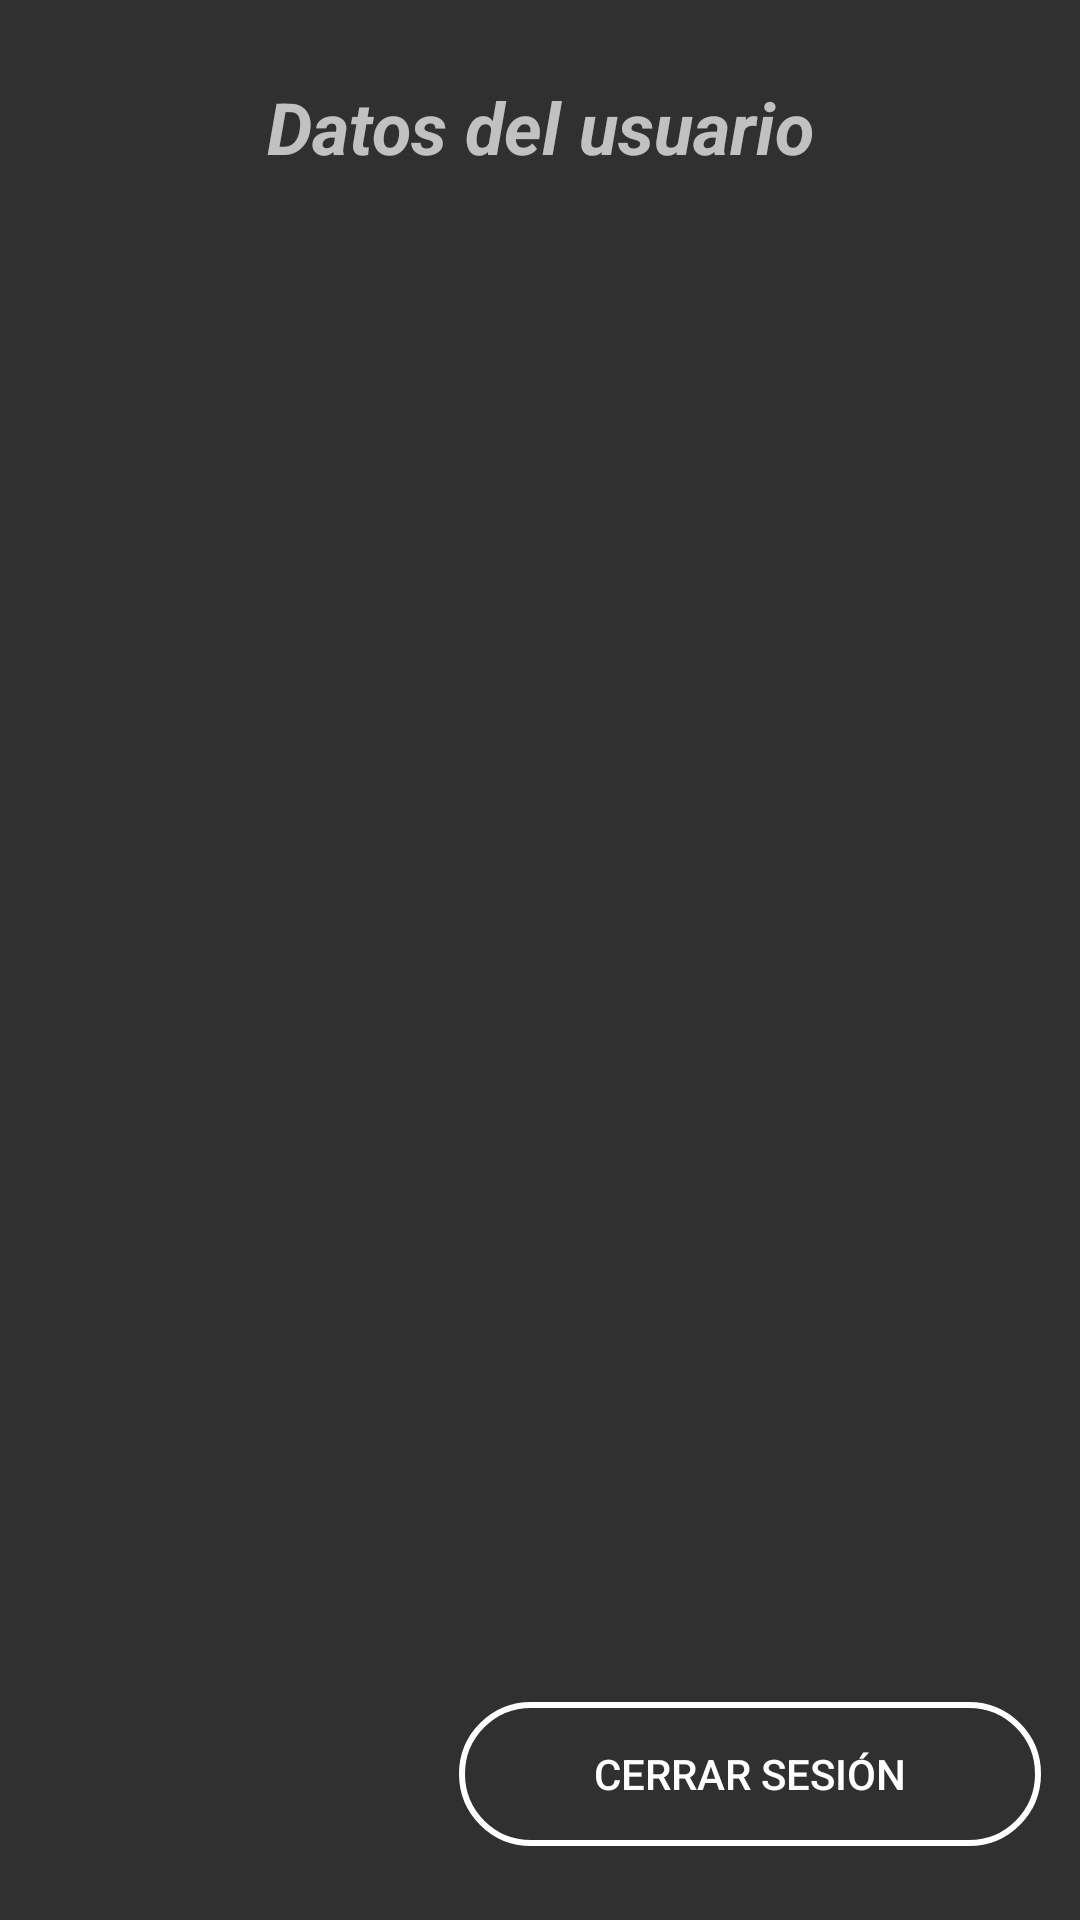

This screen was rendered from an Android layout file. Write that file and the resources it references.
<!-- AndroidManifest.xml: application theme Theme.AppCompat.NoActionBar -->
<!-- res/layout/activity_inicio_sesion_exitoso.xml -->
<?xml version="1.0" encoding="utf-8"?>
<androidx.constraintlayout.widget.ConstraintLayout xmlns:android="http://schemas.android.com/apk/res/android"
    xmlns:app="http://schemas.android.com/apk/res-auto"
    xmlns:tools="http://schemas.android.com/tools"
    android:id="@+id/linearLayout"
    android:layout_width="match_parent"
    android:layout_height="match_parent"
    android:padding="@dimen/fui_wrapper_padding_horiz"
    android:paddingStart="5dp"
    android:paddingLeft="5dp"
    android:paddingTop="5dp"
    android:paddingEnd="5dp"
    android:paddingRight="5dp"
    tools:context=".InicioSesionExitoso">

    <LinearLayout
        android:id="@+id/linearLayout2"
        android:layout_width="match_parent"
        android:layout_height="wrap_content"
        android:layout_marginTop="1dp"
        android:orientation="vertical"
        app:layout_constraintTop_toTopOf="parent"
        tools:layout_editor_absoluteX="0dp">

        <TextView
            android:id="@+id/lblModuloActual"
            android:layout_width="match_parent"
            android:layout_height="wrap_content"
            android:layout_marginTop="20dp"
            android:layout_weight="0"
            android:ellipsize="middle"
            android:gravity="center_horizontal"
            android:text="Datos del usuario"
            android:textSize="24sp"
            android:textStyle="bold|italic"
            android:visibility="visible" />
        <TextView
            android:id="@+id/txt_datos"
            android:layout_width="match_parent"
            android:layout_height="wrap_content"
            />

        <LinearLayout
            android:layout_width="match_parent"
            android:layout_height="wrap_content"
            android:layout_marginTop="64dp"
            android:orientation="vertical" />
        <ScrollView
            android:layout_width="match_parent"
            android:layout_height="wrap_content">
            <ListView
                android:id="@+id/list_token"
                android:layout_width="match_parent"
                android:layout_height="wrap_content">
            </ListView>
        </ScrollView>
    </LinearLayout>

    <Button
        android:id="@+id/sign_out_button"
        android:layout_width="match_parent"
        android:layout_height="wrap_content"
        android:layout_marginStart="148dp"
        android:layout_marginTop="8dp"
        android:layout_marginEnd="8dp"
        android:layout_marginBottom="8dp"
        android:background="@drawable/background_signup"
        android:enabled="true"
        android:text="Cerrar Sesión"
        app:layout_constraintBottom_toBottomOf="parent"
        app:layout_constraintEnd_toEndOf="parent"
        app:layout_constraintHorizontal_bias="0.821"
        app:layout_constraintStart_toStartOf="parent"
        app:layout_constraintTop_toTopOf="@+id/linearLayout2"
        app:layout_constraintVertical_bias="0.971" />

</androidx.constraintlayout.widget.ConstraintLayout>
<!-- resources referenced by this layout -->
<resources>
  <!-- drawable background_signup (drawable) -->
  <?xml version="1.0" encoding="utf-8"?>
  <shape
      xmlns:android="http://schemas.android.com/apk/res/android">
      <stroke
          android:width="2dp"
          android:color="#fff"/>
      <corners
          android:radius="25dp" />
  
      <padding
          android:left="2dp"
          android:right="2dp"
          android:top="2dp"
          android:bottom="2dp"/>
  
      <solid android:color="@android:color/transparent"/>
  
  </shape>
</resources>
